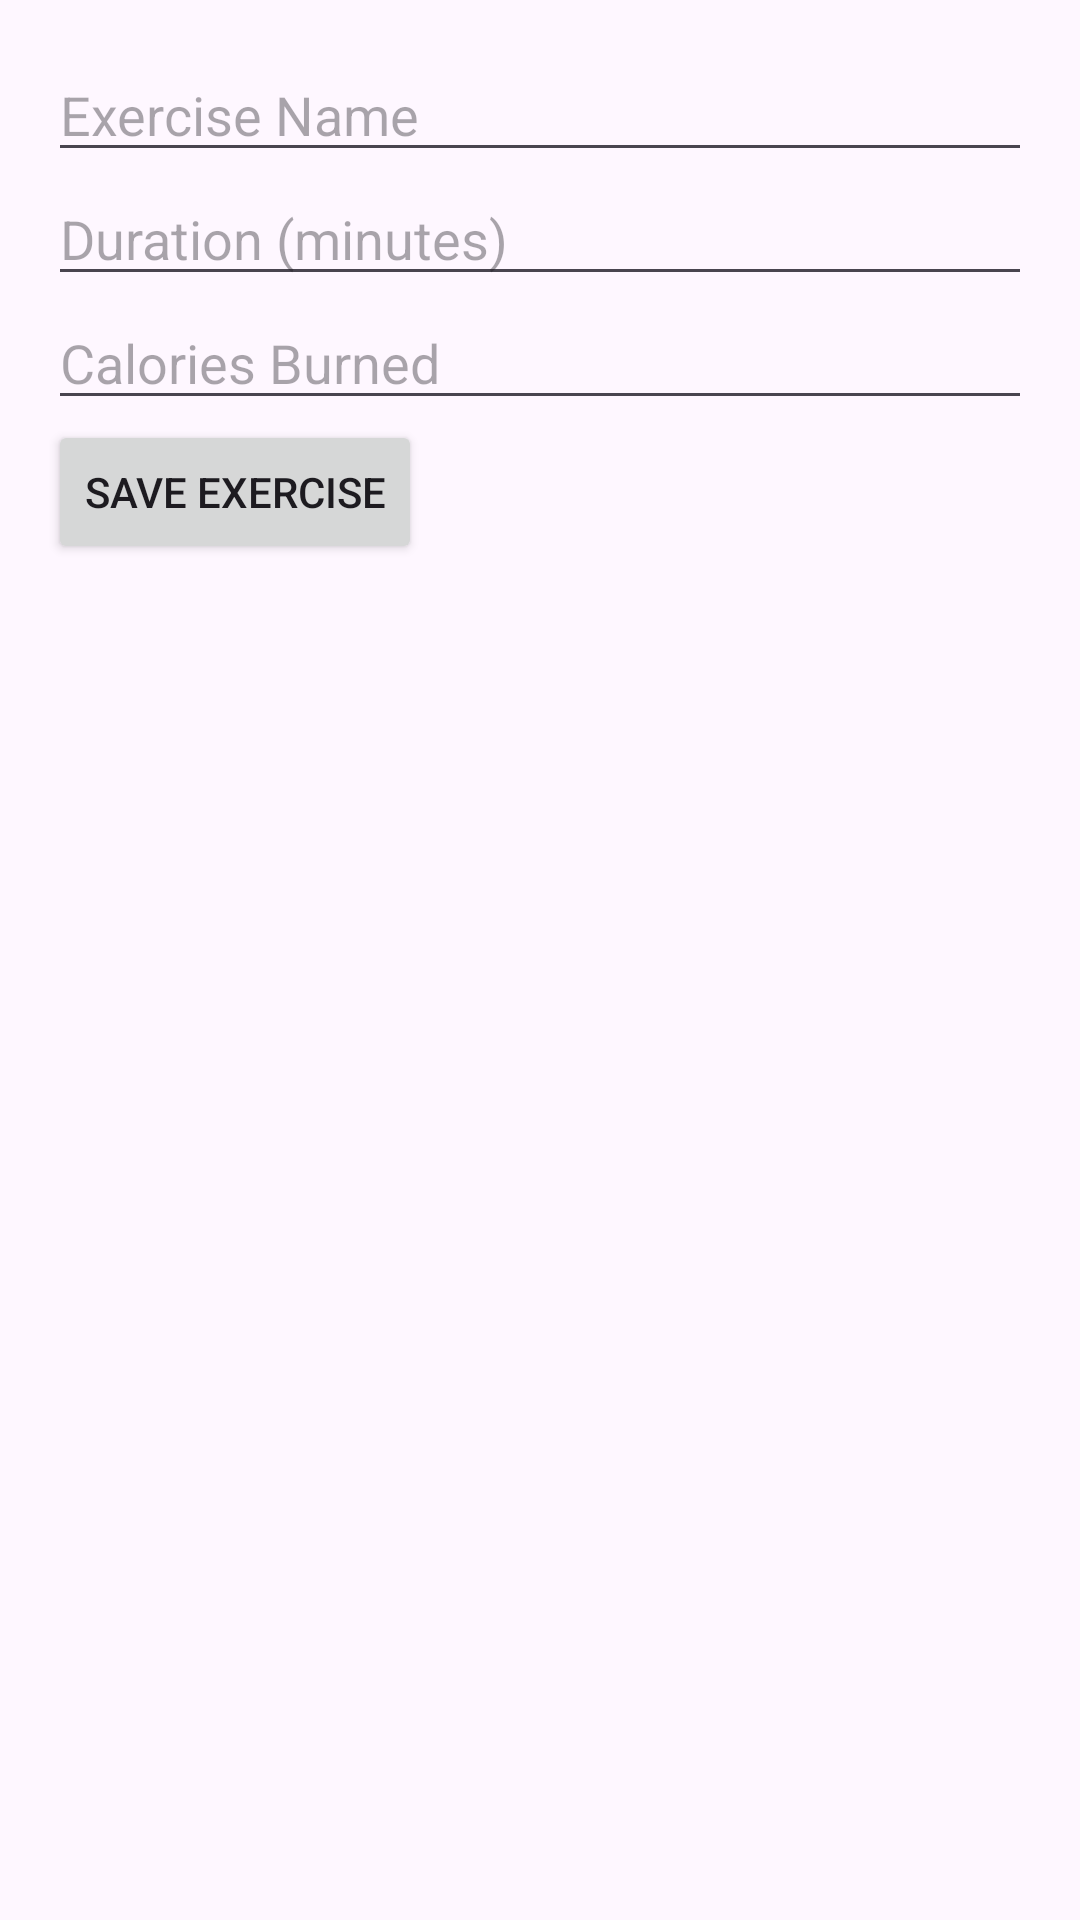

Android layout source for this screen:
<!-- AndroidManifest.xml: application theme Theme.Assignment3_KeepTrack -->
<!-- res/layout/log_exercise_fragment.xml -->
<?xml version="1.0" encoding="utf-8"?>
<LinearLayout xmlns:android="http://schemas.android.com/apk/res/android"
    android:layout_width="match_parent"
    android:layout_height="match_parent"
    android:orientation="vertical"
    android:padding="16dp">

    <EditText
        android:id="@+id/editTextExerciseName"
        android:layout_width="match_parent"
        android:layout_height="wrap_content"
        android:hint="Exercise Name" />

    <EditText
        android:id="@+id/editTextDuration"
        android:layout_width="match_parent"
        android:layout_height="wrap_content"
        android:hint="Duration (minutes)" />

    <EditText
        android:id="@+id/editTextCalories"
        android:layout_width="match_parent"
        android:layout_height="wrap_content"
        android:hint="Calories Burned" />

    <Button
        android:id="@+id/buttonSave"
        android:layout_width="wrap_content"
        android:layout_height="wrap_content"
        android:text="Save Exercise" />
</LinearLayout>
<!-- resources referenced by this layout -->
<resources>
  <style name="Theme.Assignment3_KeepTrack" parent="Base.Theme.Assignment3_KeepTrack" />
  <style name="Base.Theme.Assignment3_KeepTrack" parent="Theme.Material3.DayNight.NoActionBar">
          
          
      </style>
</resources>
